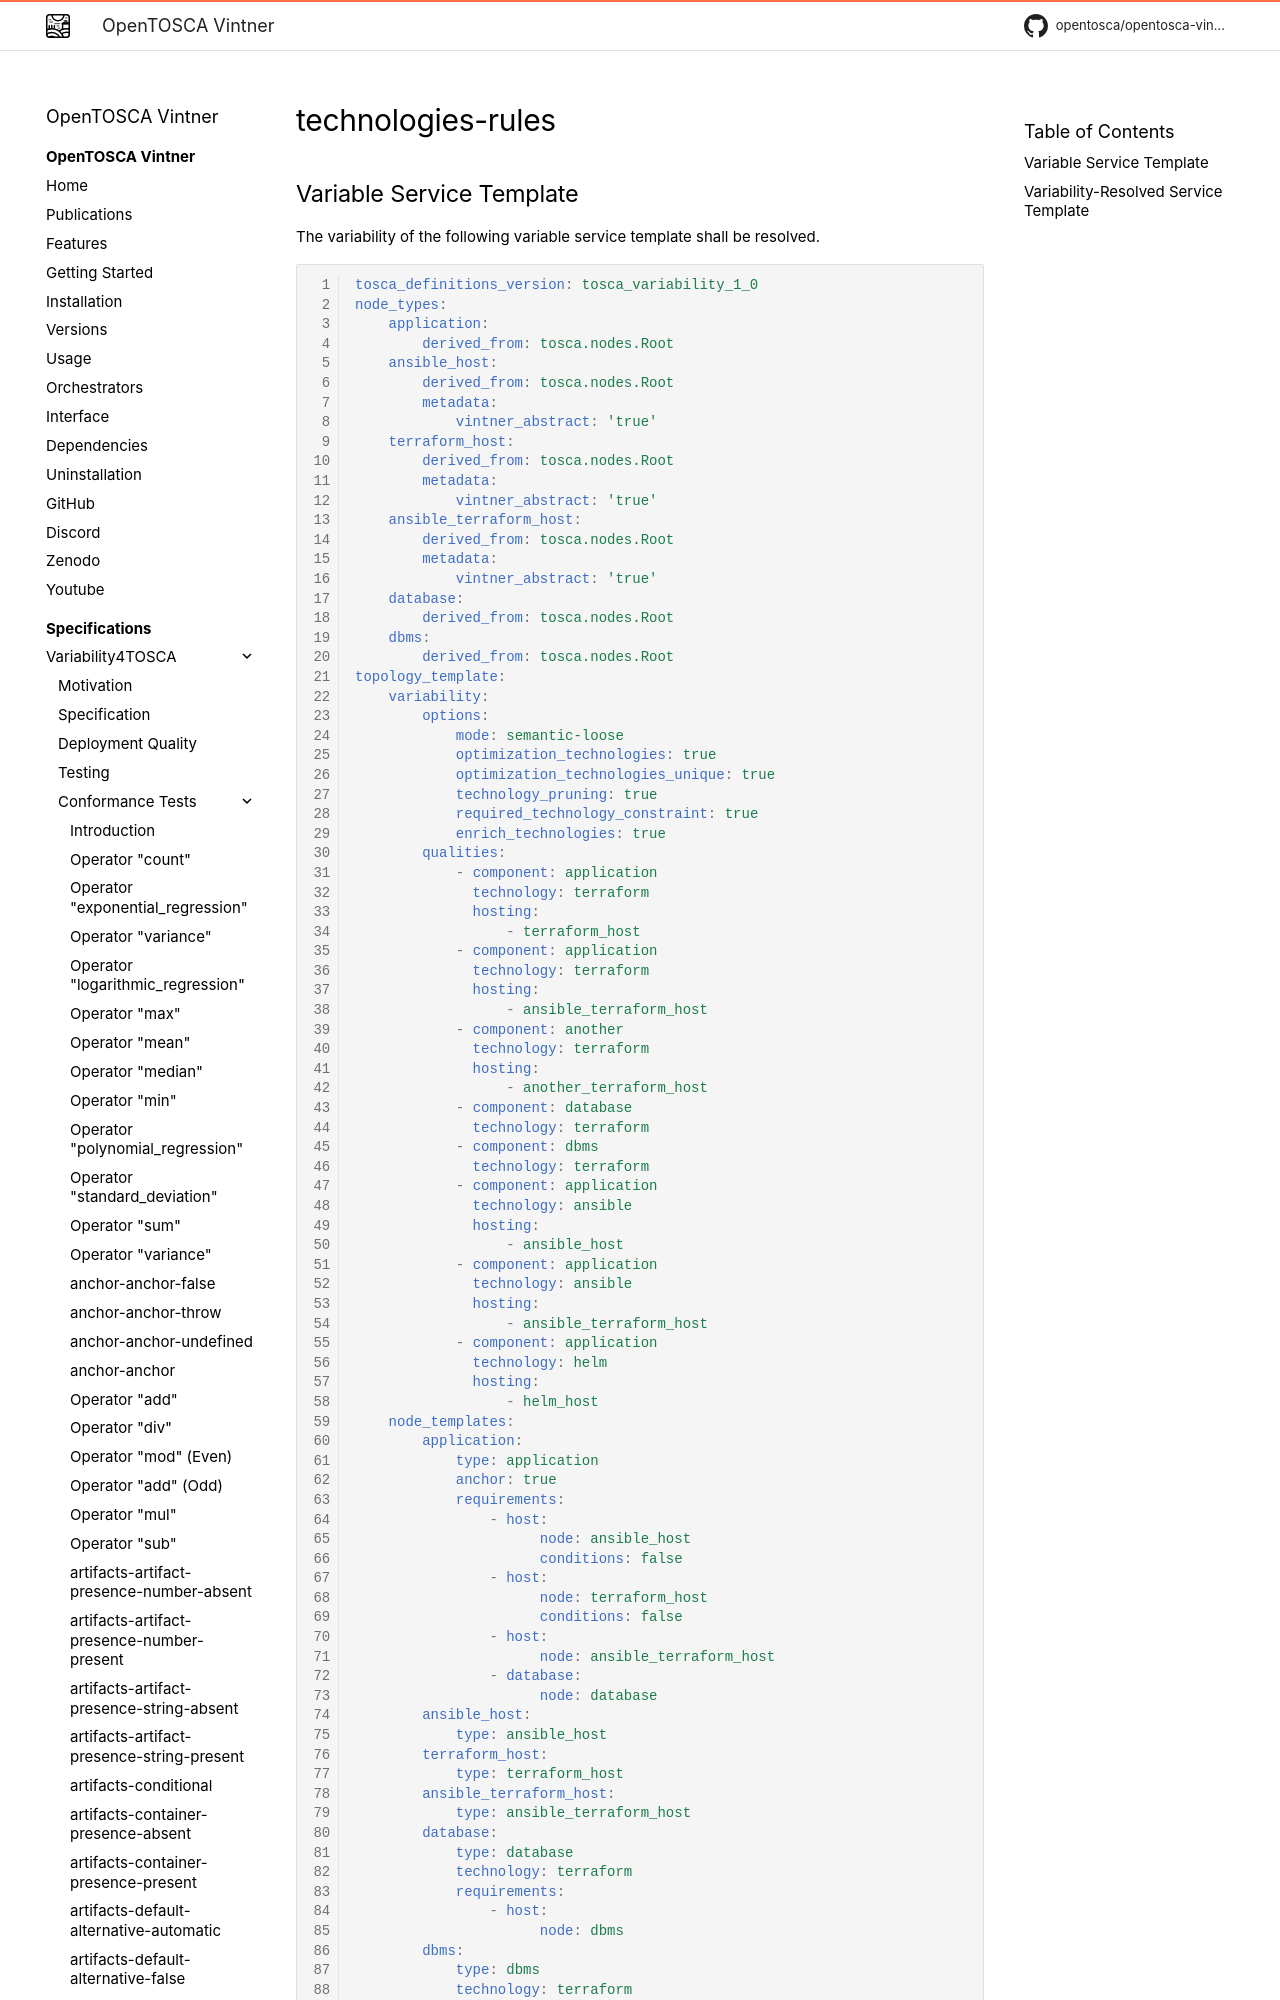

repository: OpenTOSCA/opentosca-vintner · page: variability4tosca/tests/test-technologies-rules/index.html · generator: mkdocs

# technologies-rules

{{ autogenerated_notice('./task docs:generate:tests:variability') }}


## Variable Service Template

The variability of the following variable service template shall be resolved.
